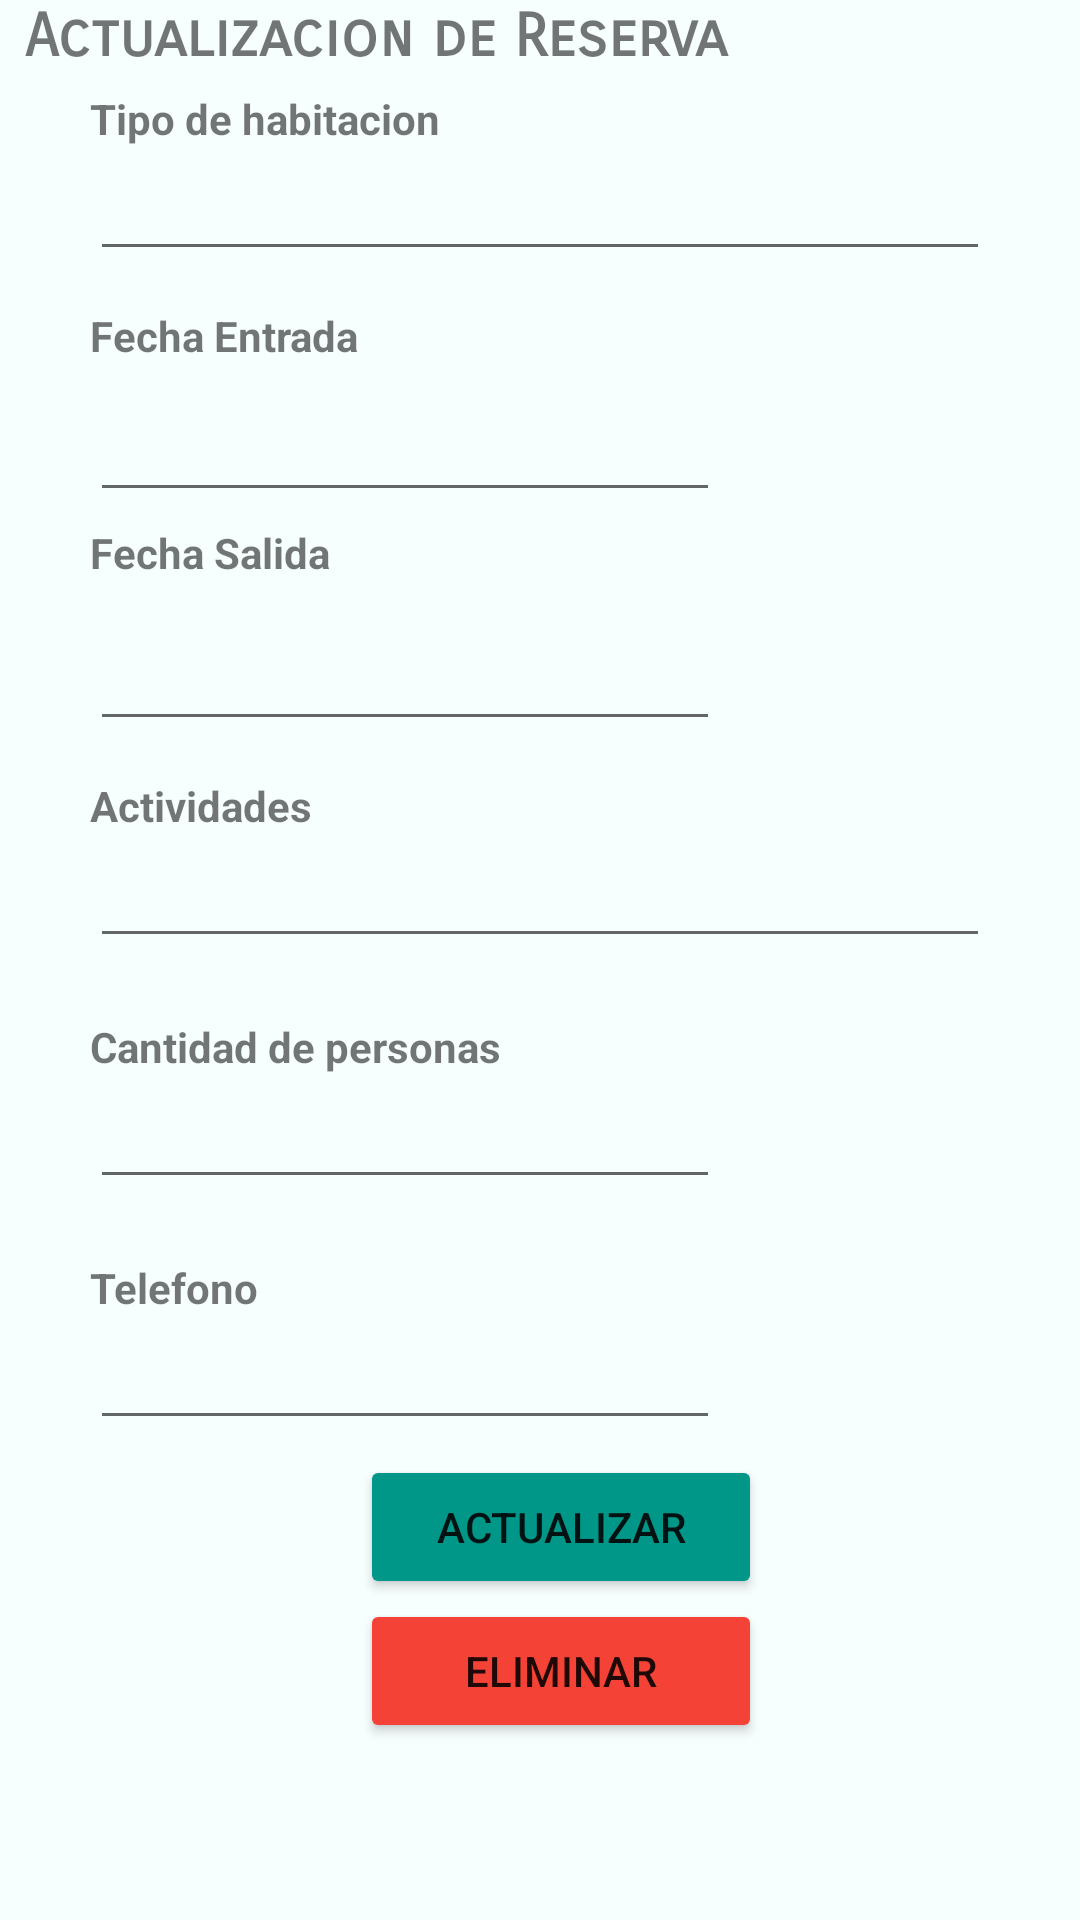

Layout XML and referenced resources for this Android screen:
<!-- AndroidManifest.xml: application theme Theme.LaCabanaM -->
<!-- res/layout/fragment_actualiza_reserva.xml -->
<?xml version="1.0" encoding="utf-8"?>
<FrameLayout xmlns:android="http://schemas.android.com/apk/res/android"
    xmlns:tools="http://schemas.android.com/tools"
    android:layout_width="match_parent"
    android:layout_height="match_parent"
    android:layout_margin="15dp"
    android:background="#F7FFFE"
    tools:context=".ui.home.actualizaReserva">

    
    <TextView
        android:id="@+id/txt_Reservar"
        android:layout_width="250dp"
        android:layout_height="24dp"
        android:fontFamily="sans-serif-smallcaps"
        android:text="Actualizacion de Reserva"
        android:textAlignment="center"
        android:textSize="20sp"
        android:textStyle="normal|bold"
        tools:layout_editor_absoluteX="80dp"
        tools:layout_editor_absoluteY="36dp" />

    <LinearLayout
        android:layout_width="match_parent"
        android:layout_height="wrap_content"
        android:layout_margin="30dp"
        android:layout_marginTop="15dp"
        android:orientation="vertical"
        tools:layout_editor_absoluteX="50dp"
        tools:layout_editor_absoluteY="50dp">

        <TextView
            android:id="@+id/txt_Habitacion"
            android:layout_width="wrap_content"
            android:layout_height="wrap_content"
            android:gravity="center"
            android:text="Tipo de habitacion"
            android:textStyle="bold" />


        <EditText
            android:id="@+id/et_tipoHabitacion"
            android:layout_width="match_parent"
            android:layout_height="wrap_content"
            android:ems="10"
            android:inputType="textPersonName" />

        <TextView
            android:id="@+id/txt_fechaEntrada"
            android:layout_width="wrap_content"
            android:layout_height="wrap_content"
            android:layout_marginTop="12dp"
            android:text="Fecha Entrada"
            android:textStyle="bold" />

        <EditText
            android:id="@+id/et_fechaEntrada"
            android:layout_width="wrap_content"
            android:layout_height="wrap_content"
            android:layout_marginTop="8dp"
            android:ems="10"
            android:inputType="date" />

        <TextView
            android:id="@+id/txt_fechaSalida"
            android:layout_width="wrap_content"
            android:layout_height="wrap_content"
            android:layout_marginTop="4dp"
            android:text="Fecha Salida"
            android:textStyle="bold" />

        <EditText
            android:id="@+id/et_fechaSalida"
            android:layout_width="wrap_content"
            android:layout_height="wrap_content"
            android:layout_marginTop="12dp"
            android:ems="10"
            android:inputType="date" />

        <TextView
            android:id="@+id/textView6"
            android:layout_width="wrap_content"
            android:layout_height="wrap_content"
            android:layout_marginTop="12dp"
            android:text="Actividades"
            android:textStyle="bold" />

        <EditText
            android:id="@+id/et_actividades"
            android:layout_width="match_parent"
            android:layout_height="wrap_content"
            android:ems="10"
            android:inputType="textPersonName" />

        <TextView
            android:id="@+id/txt_cantidad"
            android:layout_width="wrap_content"
            android:layout_height="wrap_content"
            android:layout_marginTop="20dp"
            android:text="Cantidad de personas"
            android:textStyle="bold" />

        <EditText
            android:id="@+id/et_cantidad"
            android:layout_width="wrap_content"
            android:layout_height="wrap_content"
            android:ems="10"
            android:inputType="number" />

        <TextView
            android:id="@+id/txt_tel"
            android:layout_width="wrap_content"
            android:layout_height="wrap_content"
            android:layout_marginTop="20dp"
            android:text="Telefono"
            android:textStyle="bold" />

        <EditText
            android:id="@+id/et_telefono"
            android:layout_width="wrap_content"
            android:layout_height="wrap_content"
            android:ems="10"
            android:inputType="phone" />

        <LinearLayout
            android:layout_width="157dp"
            android:layout_height="wrap_content"
            android:layout_marginLeft="75dp"
            android:orientation="vertical"
            android:padding="5dp">

            <Button
                android:id="@+id/btnActualizar"
                android:layout_width="134dp"
                android:layout_height="wrap_content"
                android:layout_marginLeft="10dp"
                android:backgroundTint="#009688"
                android:gravity="center_vertical"
                android:text="Actualizar"
                android:textAlignment="center" />

            <Button
                android:id="@+id/btnEliminar"
                android:layout_width="134dp"
                android:layout_height="wrap_content"
                android:layout_marginLeft="10dp"
                android:backgroundTint="#F44336"
                android:gravity="center_vertical"
                android:text="Eliminar"
                android:textAlignment="center" />
        </LinearLayout>

    </LinearLayout>


</FrameLayout>
<!-- resources referenced by this layout -->
<resources>
  <style name="Theme.LaCabanaM" parent="Theme.MaterialComponents.DayNight.DarkActionBar">
          
          <item name="colorPrimary">@color/purple_500</item>
          <item name="colorPrimaryVariant">@color/purple_700</item>
          <item name="colorOnPrimary">@color/white</item>
          
          <item name="colorSecondary">@color/teal_200</item>
          <item name="colorSecondaryVariant">@color/teal_700</item>
          <item name="colorOnSecondary">@color/black</item>
          
          <item name="android:statusBarColor">?attr/colorPrimaryVariant</item>
          
      </style>
  <!-- not gathered from this repository: default colours our renderer supplied (Android Studio template values) -->
  <color name="purple_500">#FF6200EE</color>
  <color name="purple_700">#FF3700B3</color>
  <color name="teal_200">#FF03DAC5</color>
  <color name="teal_700">#FF018786</color>
  <color name="black">#FF000000</color>
  <color name="white">#FFFFFFFF</color>
</resources>
